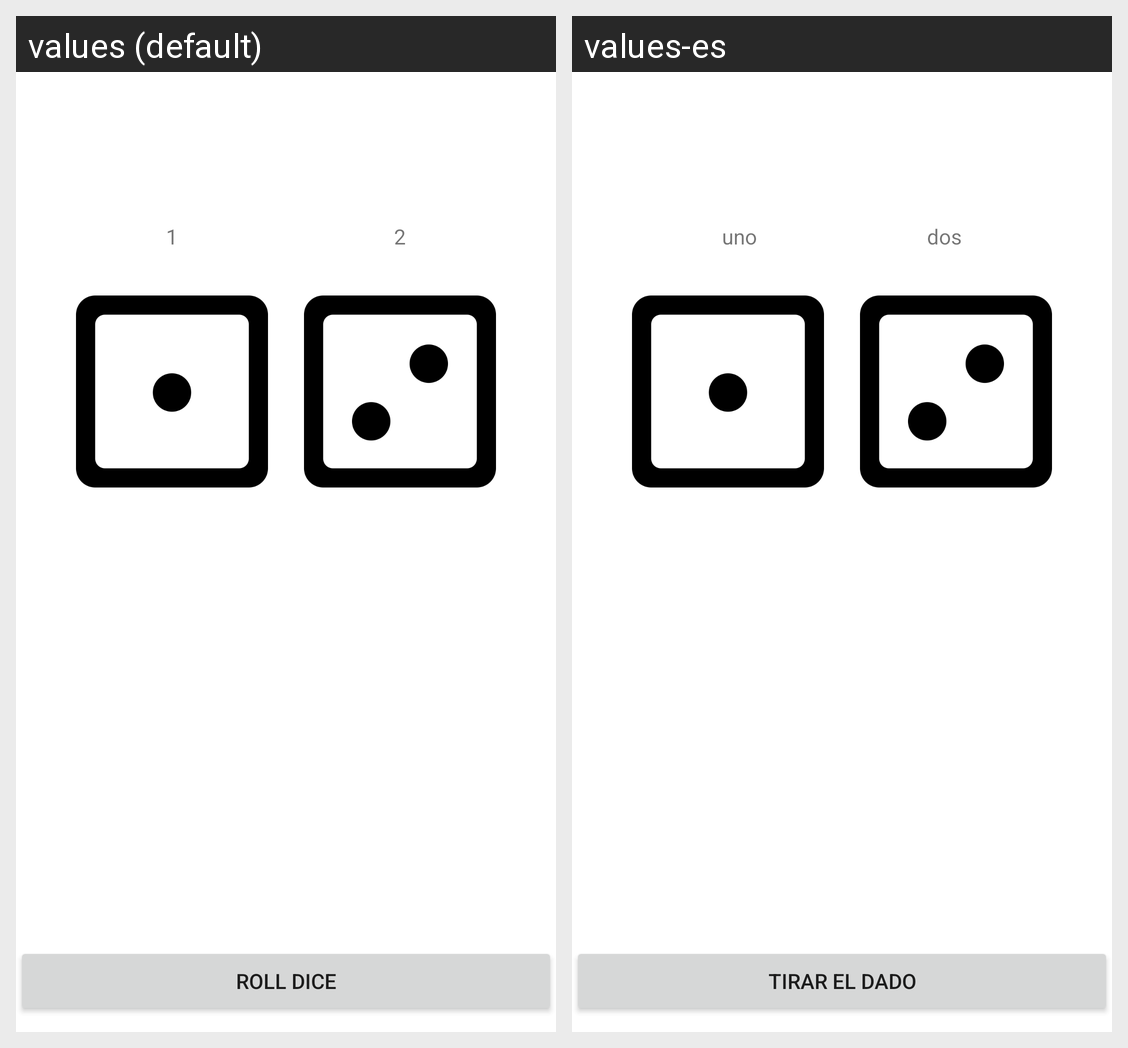

This grid shows one Android layout under two languages. Give, for every string resource on the screen, its name, the default text and each shown locale's text.
Android screen res/layout/activity_home.xml rendered under 2 locales, left to right: values (default), values-es. Device: Nexus 5 (rendered at 1080×1920; each locale shown at half size, 540×960, under a caption strip naming it); theme Theme.KrunalShahFinalExam.
Strings drawn on this screen, with the default value and each locale's value (text and hints the layout hard-codes, and strings that could not be matched under every locale, appear in the picture but are not listed):

_1
  values: 1
  values-es: uno

_2
  values: 2
  values-es: dos

roll_dice
  values: ROLL DICE
  values-es: TIRAR EL DADO
